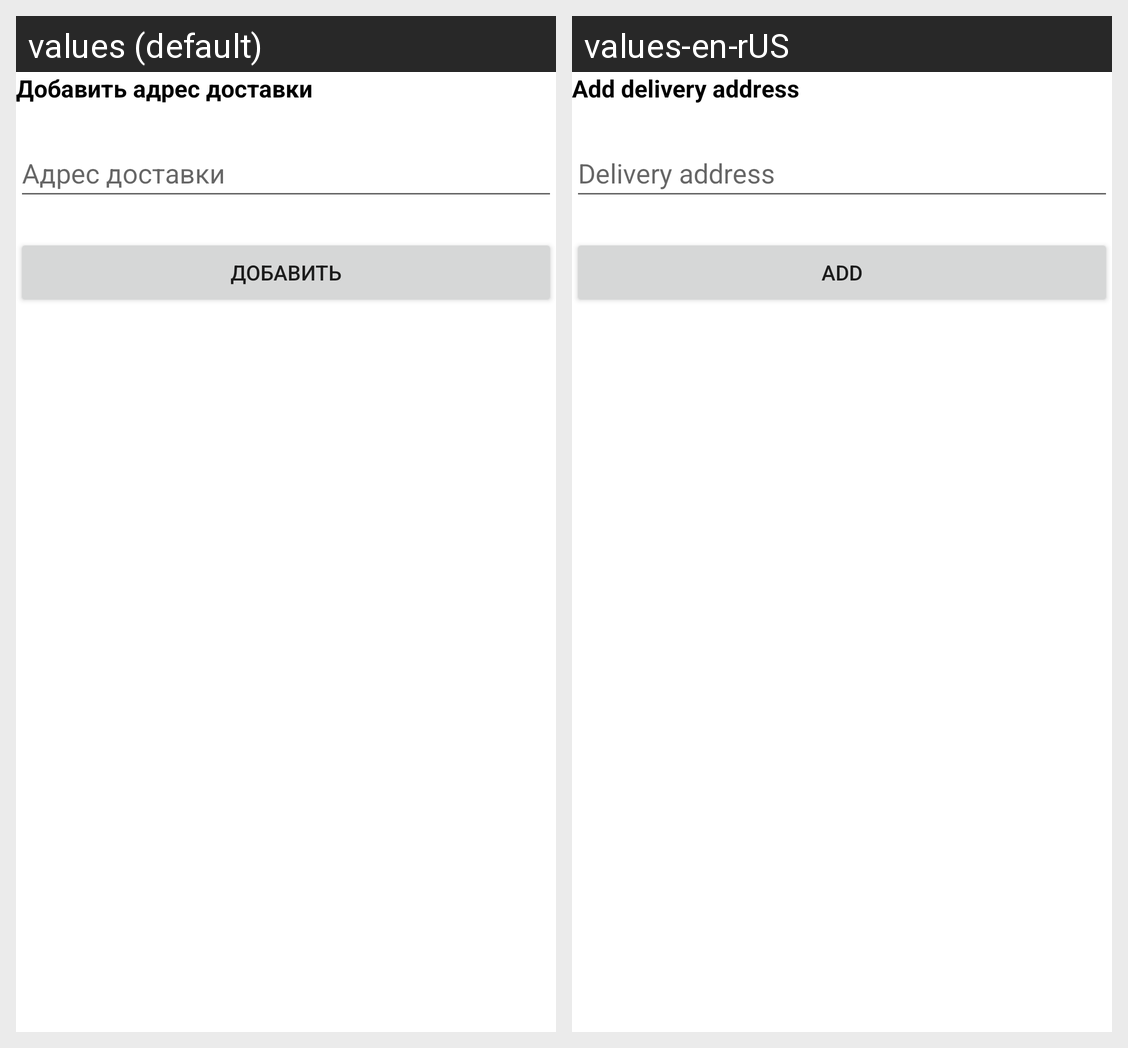

Here is an Android app screen in its default locale and in the app's own translations. Write out the translated-string differences for the strings that appear on this screen.
Android screen res/layout/get_delivery_address.xml rendered under 2 locales, left to right: values (default), values-en-rUS. Device: Nexus 5 (rendered at 1080×1920; each locale shown at half size, 540×960, under a caption strip naming it); theme Theme.MobilePizza.
Strings drawn on this screen, with the default value and each locale's value (text and hints the layout hard-codes, and strings that could not be matched under every locale, appear in the picture but are not listed):

add_address
  values: Добавить адрес доставки
  values-en-rUS: Add delivery address

profile_address
  values: Адрес доставки
  values-en-rUS: Delivery address

add
  values: Добавить
  values-en-rUS: Add
